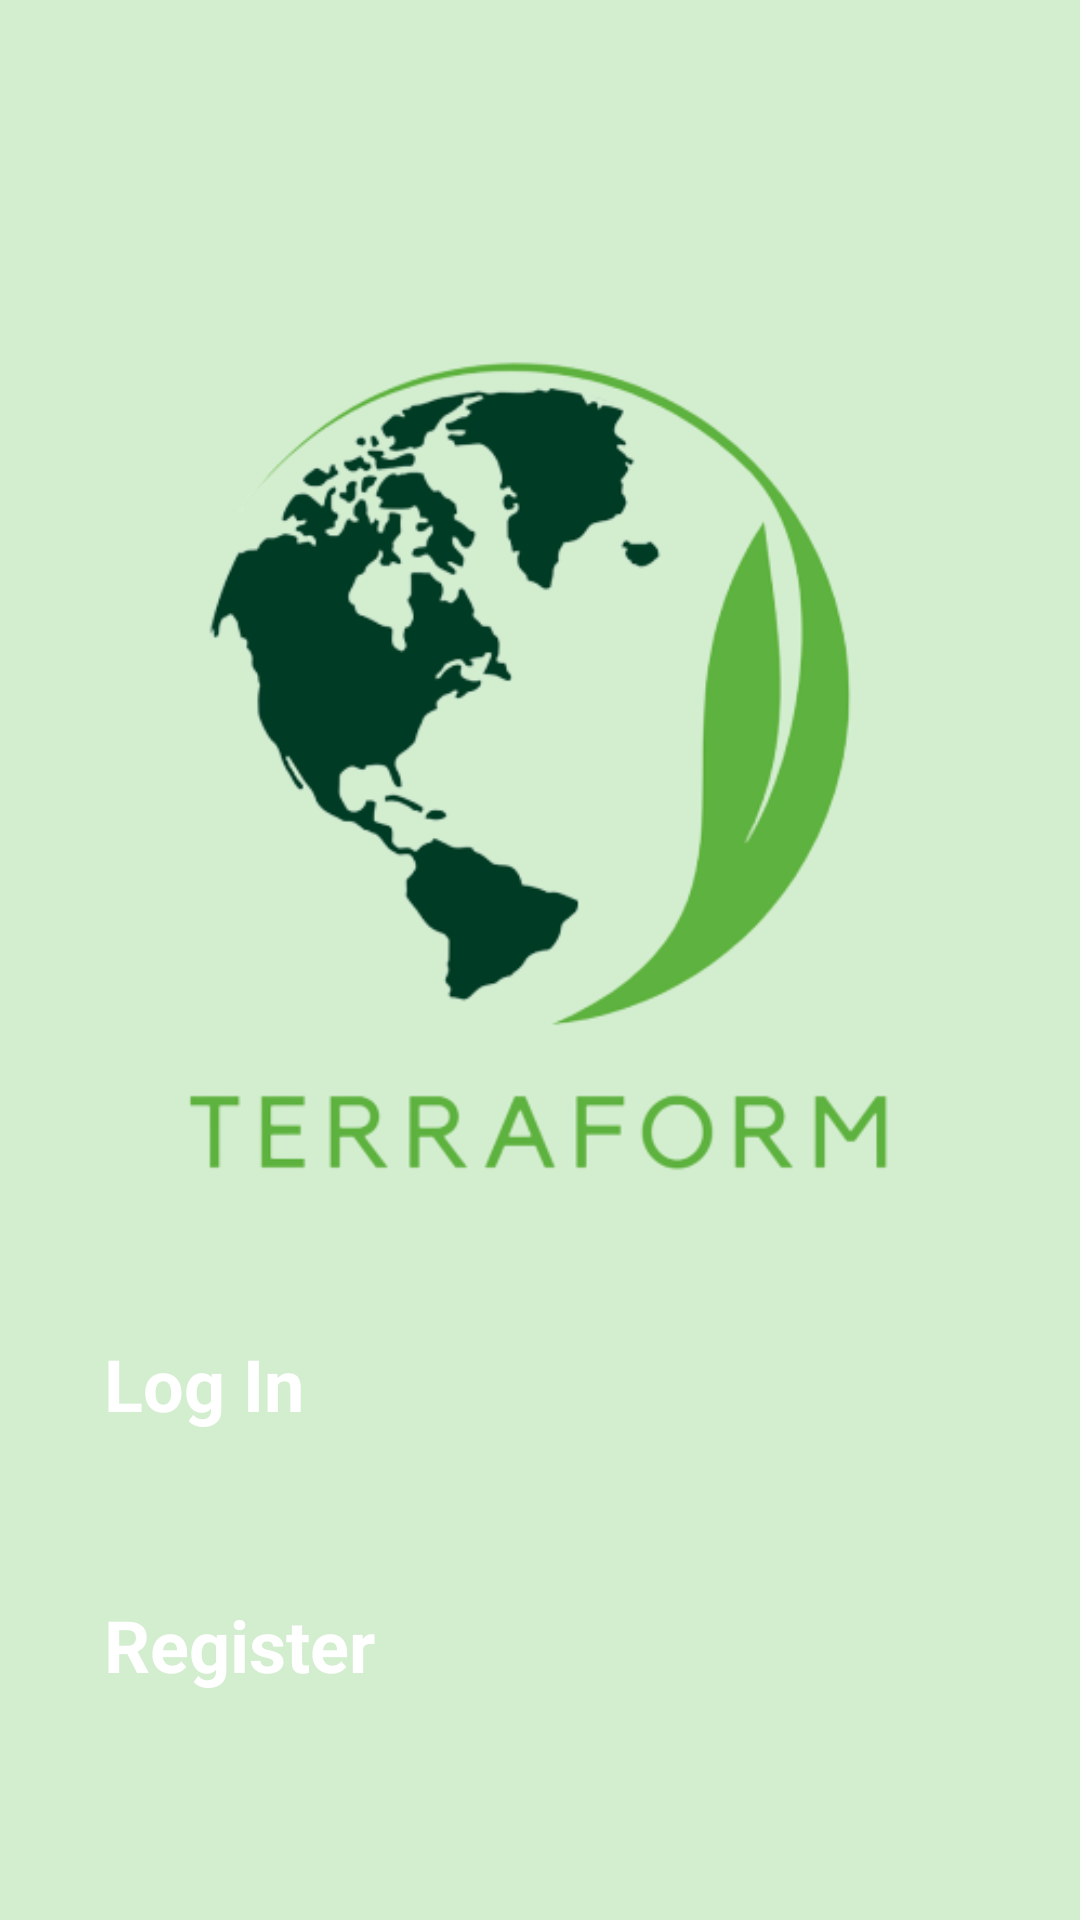

Here is an Android app screen rendered from its layout file. Give the layout XML and the strings, colors and styles it references.
<!-- AndroidManifest.xml: application theme Theme.Terraform -->
<!-- res/layout/activity_main.xml -->
<?xml version="1.0" encoding="utf-8"?>
<androidx.constraintlayout.widget.ConstraintLayout xmlns:android="http://schemas.android.com/apk/res/android"
    xmlns:app="http://schemas.android.com/apk/res-auto"
    xmlns:tools="http://schemas.android.com/tools"
    android:layout_width="match_parent"
    android:layout_height="match_parent"
    android:background="#D2EECF">

    <ImageView
        android:id="@+id/terraformLogo"
        android:layout_width="wrap_content"
        android:layout_height="412dp"
        android:src="@drawable/terraformnobg"
        app:layout_constraintBottom_toBottomOf="parent"
        app:layout_constraintStart_toStartOf="parent"
        app:layout_constraintTop_toTopOf="parent"
        app:layout_constraintVertical_bias="0.253" />

    <Button
        android:id="@+id/LoginButton"
        android:layout_width="291dp"
        android:layout_height="66dp"
        android:backgroundTint="#69CC4F"
        android:text="Log In"
        android:textAllCaps="false"
        android:textColor="#FFFFFF"
        android:textSize="24sp"
        android:textStyle="bold"
        app:cornerRadius="20dp"
        app:layout_constraintBottom_toBottomOf="parent"
        app:layout_constraintEnd_toEndOf="parent"
        app:layout_constraintStart_toStartOf="parent"
        app:layout_constraintTop_toTopOf="parent"
        app:layout_constraintVertical_bias="0.775" />

    <Button
        android:id="@+id/RegisterButton"
        android:layout_width="291dp"
        android:layout_height="66dp"
        android:backgroundTint="#69CC4F"
        android:text="Register"
        android:textAllCaps="false"
        android:textColor="#FFFFFF"
        android:textSize="24sp"
        android:textStyle="bold"
        app:cornerRadius="20dp"
        app:layout_constraintBottom_toBottomOf="parent"
        app:layout_constraintEnd_toEndOf="parent"
        app:layout_constraintStart_toStartOf="parent"
        app:layout_constraintTop_toTopOf="parent"
        app:layout_constraintVertical_bias="0.927" />

</androidx.constraintlayout.widget.ConstraintLayout>
<!-- resources referenced by this layout -->
<resources>
  <!-- drawable terraformnobg: png bitmap (drawable, 63060 bytes) -->
</resources>
